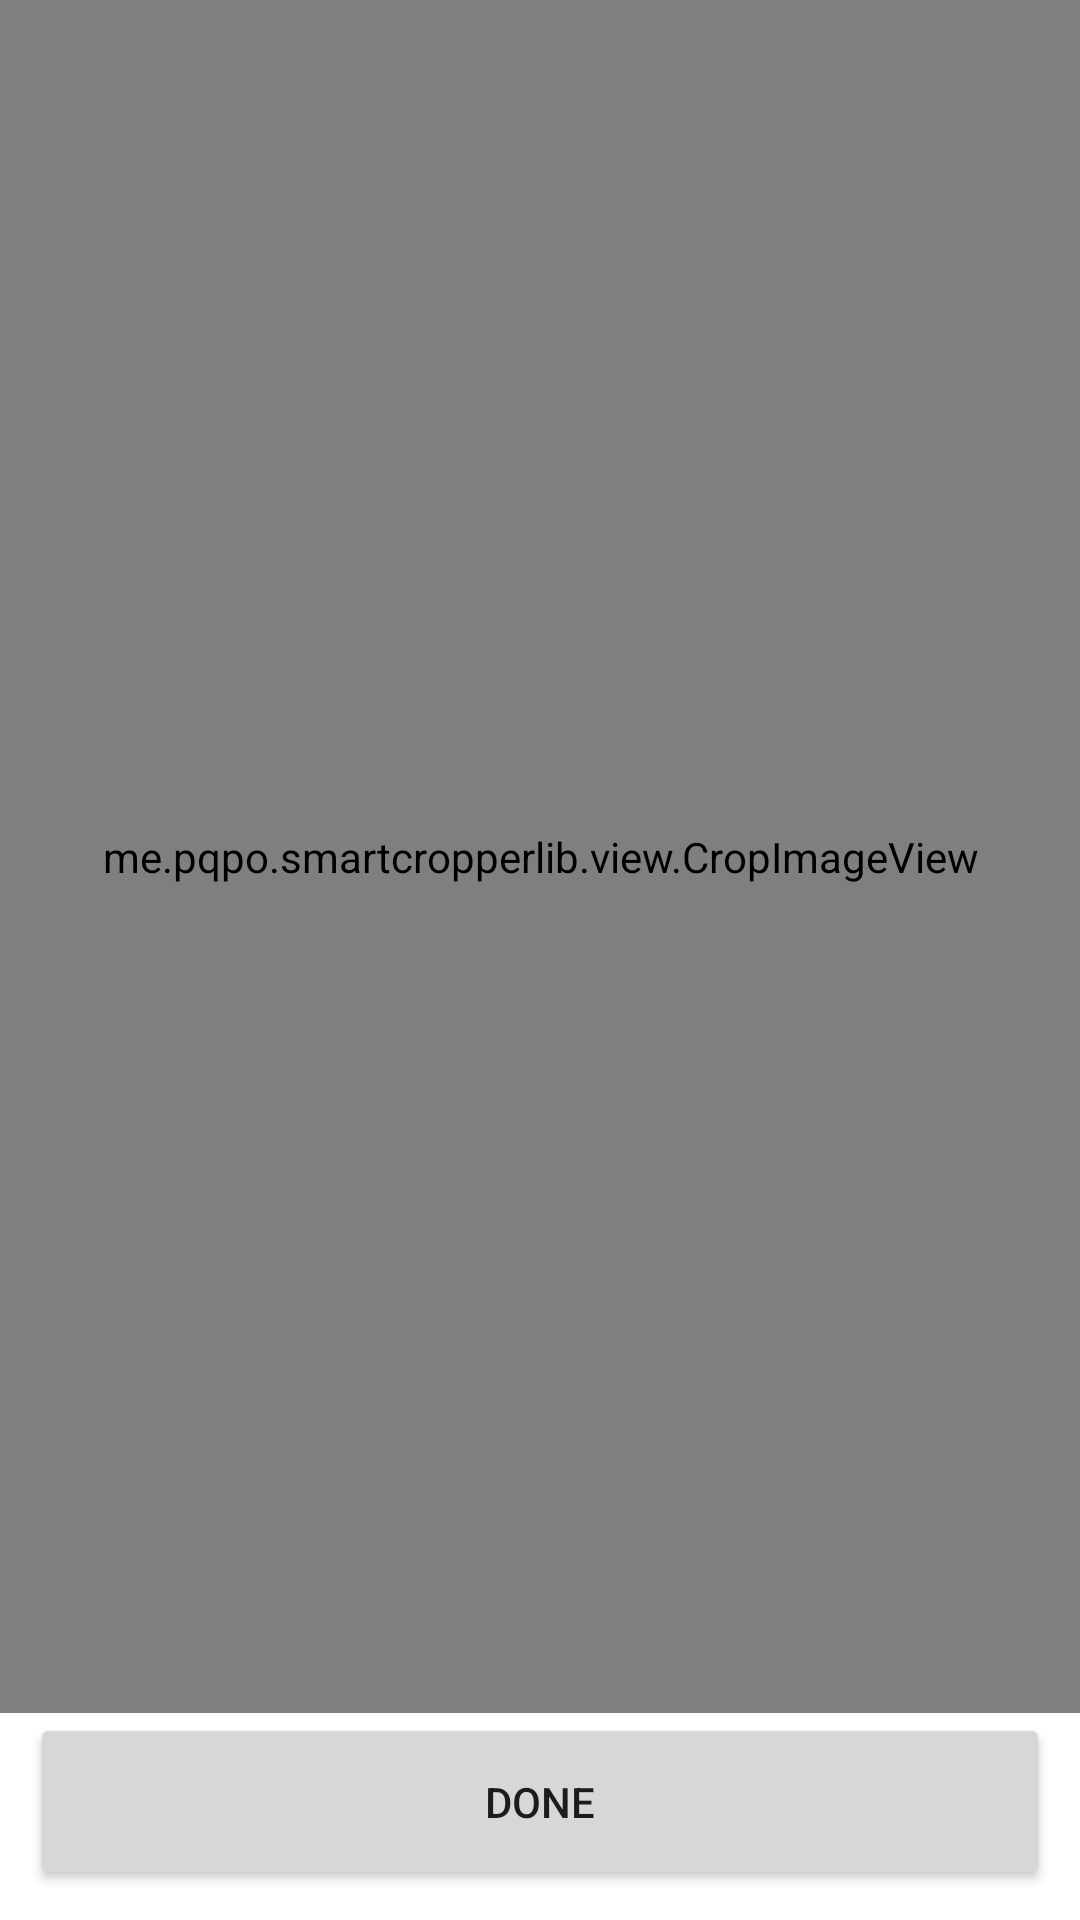

Write the Android layout XML for this screen, with the resource values it uses.
<!-- AndroidManifest.xml: application theme Theme.ObjectDetectionExample -->
<!-- res/layout/activity_crop.xml -->
<?xml version="1.0" encoding="utf-8"?>
<layout xmlns:tools="http://schemas.android.com/tools"
    xmlns:android="http://schemas.android.com/apk/res/android"
    xmlns:app="http://schemas.android.com/apk/res-auto">
    <androidx.constraintlayout.widget.ConstraintLayout
        android:layout_width="match_parent"
        android:layout_height="match_parent"
        tools:context=".CropActivity">

        <me.pqpo.smartcropperlib.view.CropImageView
            android:id="@+id/iv_preview_crop"
            android:layout_width="0dp"
            android:layout_height="0dp"
            android:padding="20dp"
            app:civAutoScanEnable="true"
            app:civLineColor="@color/light_txt_color"
            app:civMagnifierCrossColor="@color/light_txt_color"
            app:civPointColor="@color/light_txt_color"
            app:civPointFillColor="@color/light_txt_color"
            app:civShowEdgeMidPoint="true"
            app:civShowGuideLine="true"
            app:layout_constraintBottom_toTopOf="@+id/iv_done"
            app:layout_constraintEnd_toEndOf="parent"
            app:layout_constraintStart_toStartOf="parent"
            app:layout_constraintTop_toTopOf="parent" />

        <Button
            android:id="@+id/iv_done"
            android:layout_width="match_parent"
            android:layout_height="wrap_content"
            android:text="Done"
            android:padding="20dp"
            android:layout_margin="10dp"
            app:layout_constraintBottom_toBottomOf="parent"
            app:layout_constraintEnd_toEndOf="parent"
            app:layout_constraintStart_toStartOf="parent" />

        <ImageView
            android:id="@+id/im_cropImage"
            android:layout_width="match_parent"
            android:layout_height="match_parent"
            android:layout_margin="10dp"
            android:scaleType="fitCenter"
            app:layout_constraintBottom_toBottomOf="@+id/iv_preview_crop"
            app:layout_constraintEnd_toEndOf="parent"
            app:layout_constraintStart_toStartOf="parent"
            app:layout_constraintTop_toTopOf="parent" />

    </androidx.constraintlayout.widget.ConstraintLayout>
</layout>
<!-- resources referenced by this layout -->
<resources>
  <color name="light_txt_color">#4FCAB1</color>
  <style name="Theme.ObjectDetectionExample" parent="Theme.MaterialComponents.DayNight.DarkActionBar">
          
          <item name="colorPrimary">@color/purple_500</item>
          <item name="colorPrimaryVariant">@color/purple_700</item>
          <item name="colorOnPrimary">@color/white</item>
          
          <item name="colorSecondary">@color/teal_200</item>
          <item name="colorSecondaryVariant">@color/teal_700</item>
          <item name="colorOnSecondary">@color/black</item>
          
          <item name="android:statusBarColor">?attr/colorPrimaryVariant</item>
          
      </style>
  <color name="purple_500">#FF6200EE</color>
  <color name="purple_700">#FF3700B3</color>
  <color name="white">#FFFFFFFF</color>
  <color name="teal_200">#FF03DAC5</color>
  <color name="teal_700">#FF018786</color>
  <color name="black">#FF000000</color>
</resources>
